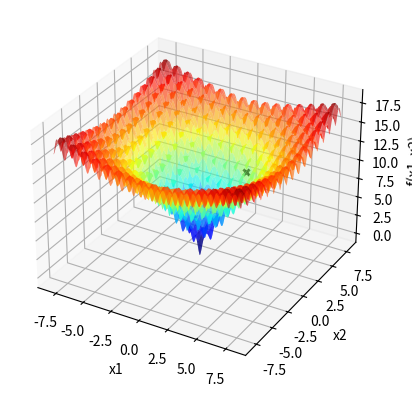

This chart was generated by the following Python code: (Note: this script raises an exception after producing the figure.)
import numpy as np
import matplotlib . pyplot as plt

def f(x1 , x2 ): #dominio |-8 , 8|
    return (-20 * np.exp(-0.2 * np.sqrt(0.5 * (x1**2 + x2**2))) - np.exp(0.5 * (np.cos(2 * x1 * np.pi) + np.cos(2 * x2 * np.pi))) + 20 + np.exp(1))

def P(Fj , Fi):
    return np.exp(-((Fj-Fi)/T))

x1 = np.linspace ( -8 ,8 ,1000)

X1, X2 = np.meshgrid(x1, x1)
Y = f(X1, X2)


fig = plt.figure()
ax = fig.add_subplot(111, projection='3d')
ax.plot_surface(X1, X2, Y, cmap='jet', alpha=0.6)


ax.set_xlabel('x1')
ax.set_ylabel('x2')
ax.set_zlabel('f(x1, x2)')


itMax = 1000


xl = [-8,-8]
xu = [8,8]
TemperaSigma = 2
TemperaXbest1 = np.random.uniform(xl[0],xu[0])
TemperaXbest2 = np.random.uniform(xl[1],xu[1])
TemperaFbest = f(TemperaXbest1,TemperaXbest2)
i=0
contador = 0
while(i<itMax):
    n = np.random.normal(0,TemperaSigma)
    Xcand1 = TemperaXbest1 + n
    Xcand2 = TemperaXbest2 + n
    if Xcand1 < xl[0]:
        Xcand1 = xl[0]
    if Xcand1 > xu[0]:
        Xcand1 = xu[0]
    if Xcand2 < xl[1]:     
        Xcand2 = xl[1]
    if Xcand2 > xu[1]:
        Xcand2 = xu[1]
    Fcand = f(Xcand1,Xcand2)
    if(Fcand < TemperaFbest):
        contador =0
        TemperaXbest1 = Xcand1
        TemperaXbest2 = Xcand2
        TemperaFbest = Fcand
        ax.scatter(TemperaXbest1, TemperaXbest2, TemperaFbest, marker='x', color='k', linewidths=2)
        plt.pause(0.1)
    elif(P(Fcand,TemperaFbest)>= np.random.uniform(low=0,high=1)):
        TemperaXbest1 = Xcand1
        TemperaXbest2 = Xcand2
        TemperaFbest = Fcand
        ax.scatter(TemperaXbest1, TemperaXbest2, TemperaFbest, marker='x', color='k', linewidths=2)
        plt.pause(0.1)
    i+=1
    T = 0.99*T
        
ax.scatter(TemperaXbest1, TemperaXbest2, TemperaFbest, marker='x', color='green',s=100,linewidths=5)
plt.show()